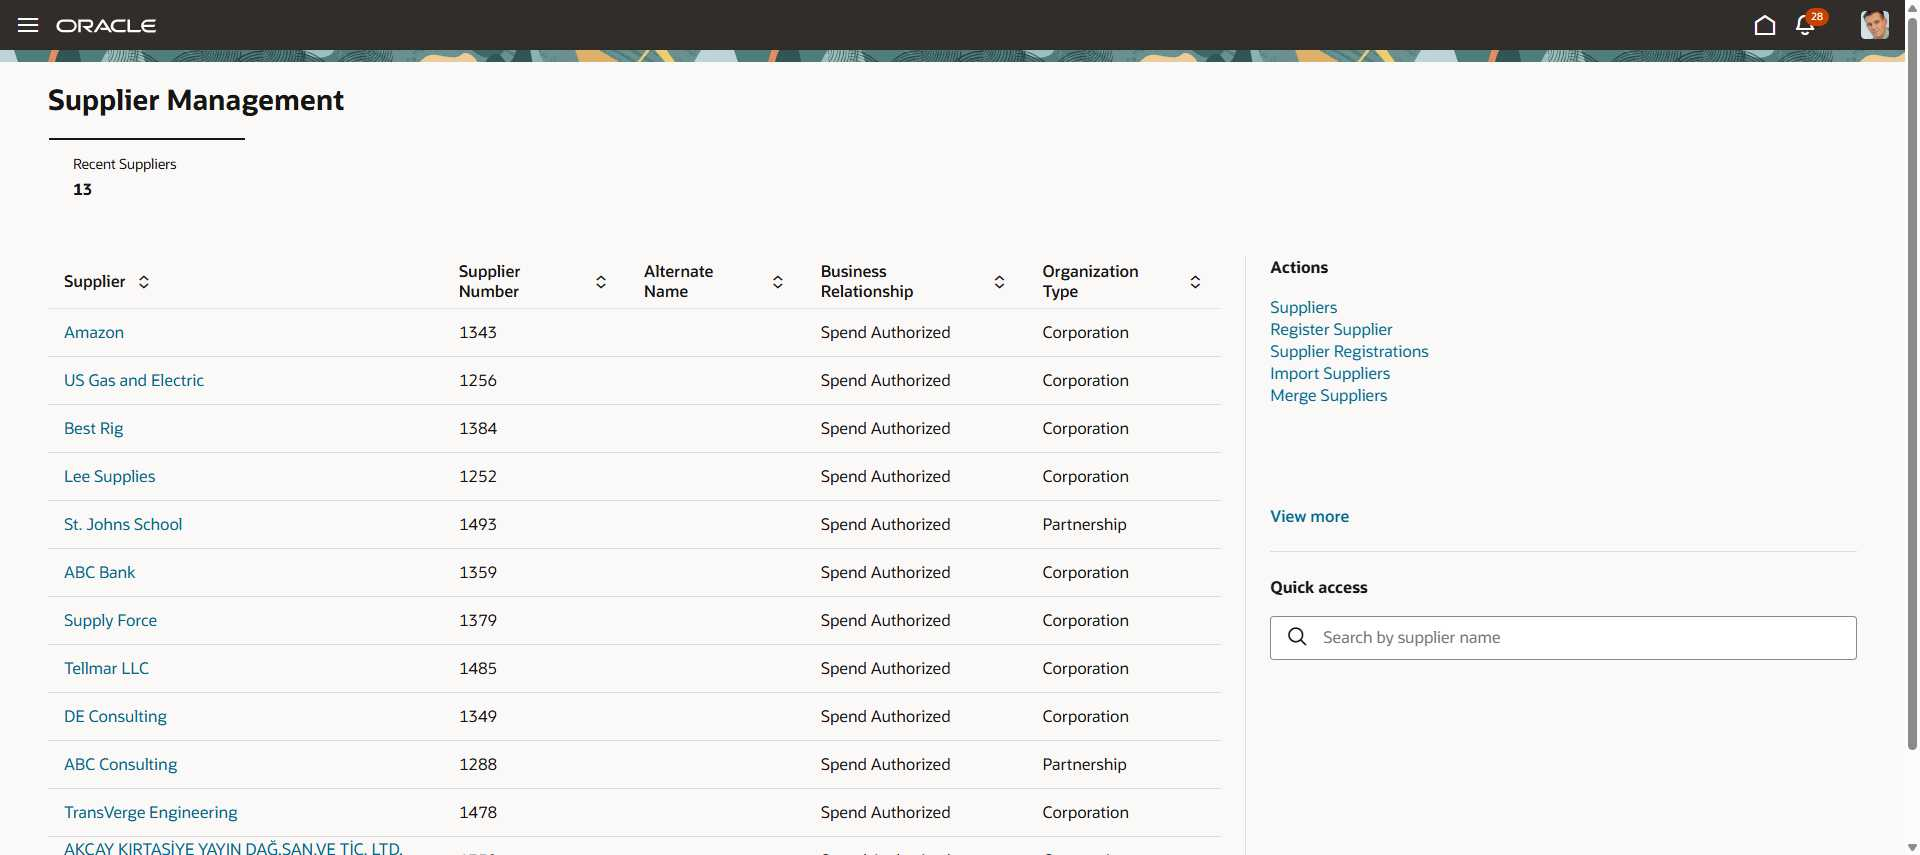
Task: Test Automation Project
Workflow: Common_ApproveNotification

Step 1: Use Browser Chrome: Fusion Redwood Page in window '*Oracle Fusion Cloud Applications' (chrome.exe)
